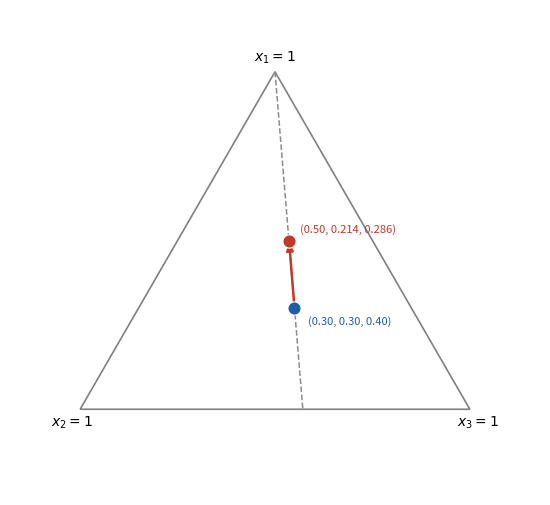

Write Python code to recreate this figure.
"""The Cox-effect direction for a mixture coordinate exchange.

Illustrates the mixture-experiments section of the "Design and Analysis of Experiments"
chapter. A single ingredient proportion cannot be changed on its own, because the
proportions must keep summing to one. Moving ingredient 1 from 0.30 to 0.50 forces the
other two to shrink while keeping their ratio x2 : x3 fixed at 0.75. The move runs along
the Cox-effect direction: the straight line from the x1 vertex through the current point to
the opposite edge. Reproducible; run from this directory to write the PNG alongside it.
"""
import numpy as np
import matplotlib.pyplot as plt

H = np.sqrt(3.0) / 2.0


def bary(a1, a2, a3):
    """Barycentric (proportions summing to 1) to 2-D: x1 top, x2 lower-left, x3 lower-right."""
    return (0.5 * a1 + a3, H * a1)


fig, ax = plt.subplots(figsize=(5.6, 5.2))

# Simplex boundary.
verts = [bary(1, 0, 0), bary(0, 1, 0), bary(0, 0, 1)]
ax.add_patch(plt.Polygon(verts, closed=True, fill=False, edgecolor="0.5", lw=1.2))

# The Cox-effect direction for ingredient 1 is the line from the x1 vertex, through the
# current point, to the opposite edge (a1 = 0) at the same x2 : x3 ratio.
P = (0.30, 0.30, 0.40)          # current design point
M = (0.50, 0.214, 0.286)        # after increasing x1 by 0.20
ratio = P[1] / (P[1] + P[2])    # x2 share of the remaining 1 - x1
edge = (0.0, ratio, 1 - ratio)  # foot of the line on the a1 = 0 edge
ax.plot(*zip(bary(*(1, 0, 0)), bary(*edge)), color="0.55", lw=1.1, ls="--", zorder=2)

# Current and moved points, with an arrow along the Cox direction.
px, py = bary(*P)
mx, my = bary(*M)
ax.annotate("", xy=(mx, my), xytext=(px, py),
            arrowprops=dict(arrowstyle="-|>", color="#c0392b", lw=1.8))
ax.scatter([px], [py], s=90, color="#1f5fa8", zorder=5, edgecolor="white", lw=0.8)
ax.scatter([mx], [my], s=90, color="#c0392b", zorder=5, edgecolor="white", lw=0.8)
ax.annotate("(0.30, 0.30, 0.40)", (px, py), textcoords="offset points", xytext=(10, -12),
            fontsize=8, color="#1f5fa8")
ax.annotate("(0.50, 0.214, 0.286)", (mx, my), textcoords="offset points", xytext=(8, 6),
            fontsize=8, color="#c0392b")

# Vertex labels (pure components).
ax.annotate(r"$x_1 = 1$", bary(1, 0, 0), textcoords="offset points", xytext=(0, 8),
            ha="center", fontsize=10)
ax.annotate(r"$x_2 = 1$", bary(0, 1, 0), textcoords="offset points", xytext=(-6, -12),
            ha="center", fontsize=10)
ax.annotate(r"$x_3 = 1$", bary(0, 0, 1), textcoords="offset points", xytext=(6, -12),
            ha="center", fontsize=10)

ax.set_xlim(-0.18, 1.18)
ax.set_ylim(-0.22, H + 0.16)
ax.set_aspect("equal")
ax.axis("off")
fig.tight_layout()
fig.savefig("mixture-cox-direction.png", dpi=300, facecolor="w", edgecolor="w",
            transparent=True)
print("saved mixture-cox-direction.png")
